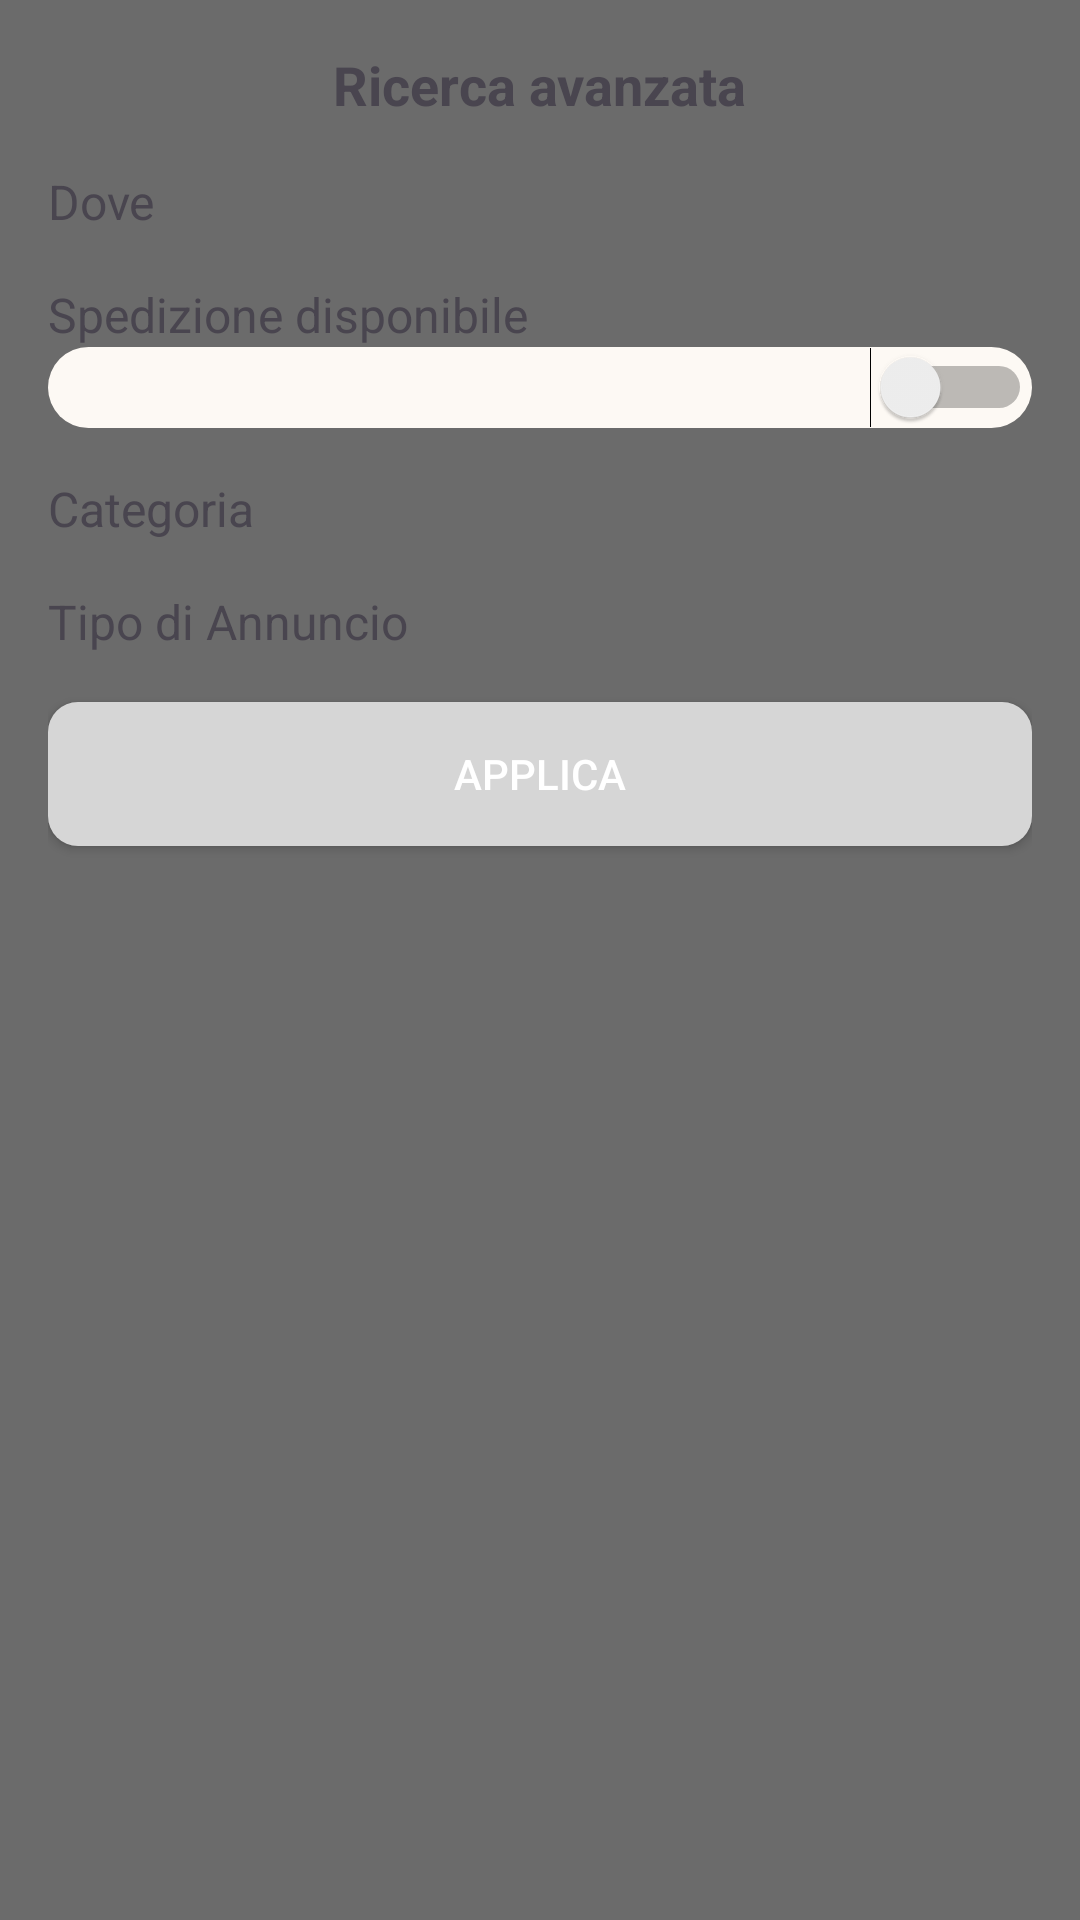

Produce the Android XML layout that renders to this screen, including the resource entries it uses.
<!-- AndroidManifest.xml: application theme Theme.RhythmicResale -->
<!-- res/layout/filter_botton_sheet.xml -->
<?xml version="1.0" encoding="utf-8"?>
<LinearLayout xmlns:android="http://schemas.android.com/apk/res/android"
    android:layout_width="match_parent"
    android:layout_height="wrap_content"
    android:orientation="vertical"
    android:padding="16dp"
    android:background="@color/lightgrey">

    <TextView
        android:layout_width="wrap_content"
        android:layout_height="wrap_content"
        android:text="Ricerca avanzata"
        android:textSize="18sp"
        android:textStyle="bold"
        android:layout_gravity="center"/>

    <TextView
        android:layout_width="wrap_content"
        android:layout_height="wrap_content"
        android:text="Dove"
        android:textSize="16sp"
        android:layout_marginTop="16dp"/>

    <Spinner
        android:id="@+id/spinner_location"
        android:layout_width="match_parent"
        android:layout_height="wrap_content"
        android:background="@drawable/rounded_corners_light_background"/>

    <TextView
        android:layout_width="wrap_content"
        android:layout_height="wrap_content"
        android:text="Spedizione disponibile"
        android:textSize="16sp"
        android:layout_marginTop="16dp"/>

    <Switch
        android:id="@+id/switch_shipping"
        android:layout_width="match_parent"
        android:layout_height="wrap_content"
        android:background="@drawable/rounded_corners_light_background"/>

    <TextView
        android:layout_width="wrap_content"
        android:layout_height="wrap_content"
        android:text="Categoria"
        android:textSize="16sp"
        android:layout_marginTop="16dp"/>

    <Spinner
        android:id="@+id/spinner_category"
        android:layout_width="match_parent"
        android:layout_height="wrap_content"
        android:background="@drawable/rounded_corners_light_background"/>

    <TextView
        android:layout_width="wrap_content"
        android:layout_height="wrap_content"
        android:text="Tipo di Annuncio"
        android:textSize="16sp"
        android:layout_marginTop="16dp"/>

    <Spinner
        android:id="@+id/spinner_type"
        android:layout_width="match_parent"
        android:layout_height="wrap_content"
        android:background="@drawable/rounded_corners_light_background"/>

    <Button
        android:id="@+id/button_apply"
        android:layout_width="match_parent"
        android:layout_height="wrap_content"
        android:text="Applica"
        android:layout_marginTop="16dp"
        android:background="@drawable/less_rounded_corners"
        android:textColor="@color/white"/>
</LinearLayout>
<!-- resources referenced by this layout -->
<resources>
  <color name="lightgrey">#6B6B6B</color>
  <color name="white">#FFFFFFFF</color>
  <!-- drawable less_rounded_corners (drawable) -->
  <?xml version="1.0" encoding="utf-8"?>
  <shape xmlns:android="http://schemas.android.com/apk/res/android"
      android:shape="rectangle">
      <corners android:radius="10dp"/>
      <solid android:color="@color/light_grey"/>
  </shape>
  <!-- drawable rounded_corners_light_background (drawable) -->
  <?xml version="1.0" encoding="utf-8"?>
  <shape xmlns:android="http://schemas.android.com/apk/res/android"
      android:shape="rectangle">
      <corners android:radius="30dp"/>
      <solid android:color="@color/cream"/>
  </shape>
  <style name="Theme.RhythmicResale" parent="Base.Theme.RhythmicResale" />
  <color name="light_grey">#D6D6D6</color>
  <color name="cream">#FDF9F4</color>
  <style name="Base.Theme.RhythmicResale" parent="Theme.Material3.DayNight.NoActionBar">
          
          
          <item name="android:statusBarColor" tools:targetApi="1">@color/lightgrey</item>
      </style>
</resources>
